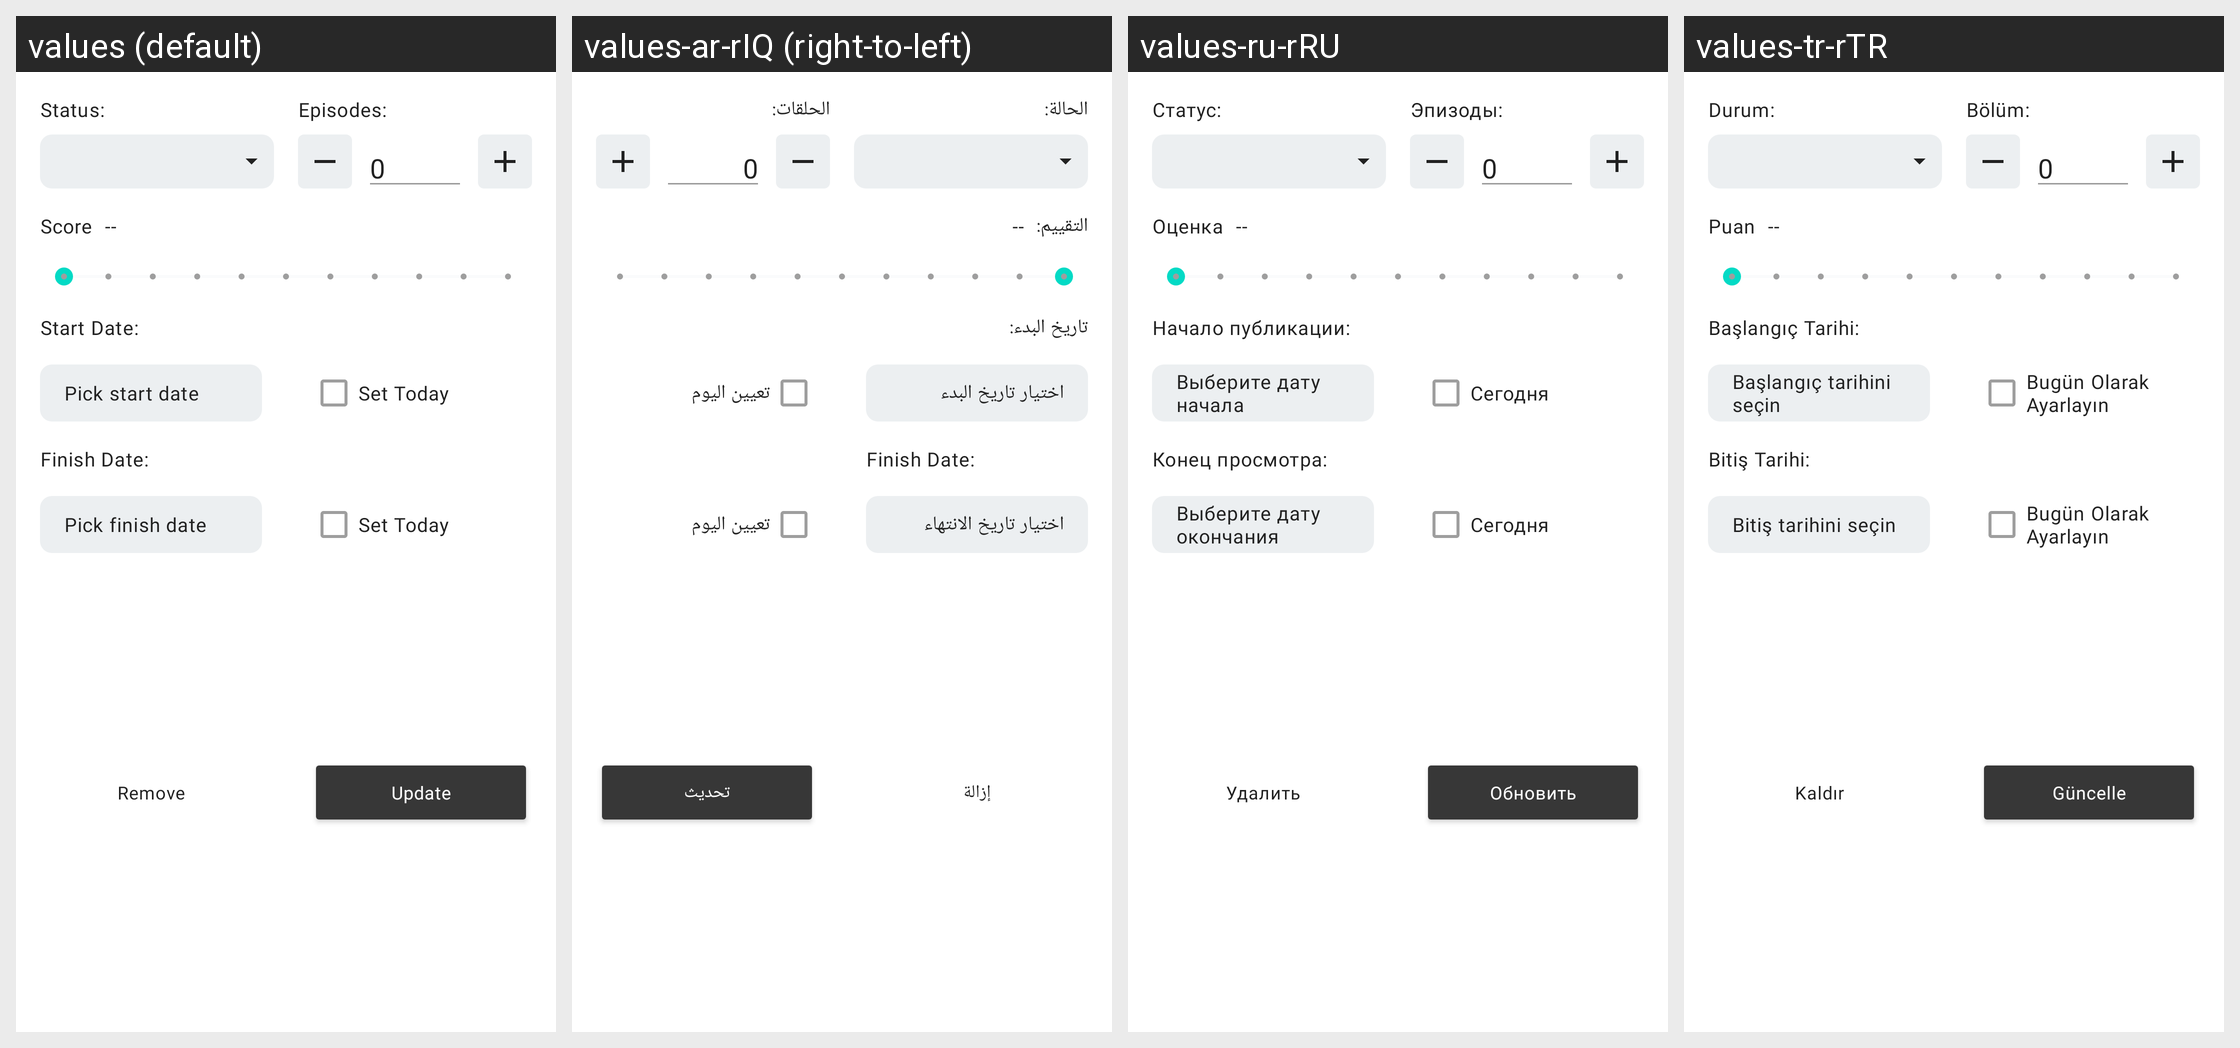

Translations of the strings shown on this Android screen, per locale in the grid:
Android screen res/layout/anime_status_update_bottom_sheet.xml rendered under 4 locales, left to right: values (default), values-ar-rIQ (right-to-left), values-ru-rRU, values-tr-rTR. Device: Nexus 5 (rendered at 1080×1920; each locale shown at half size, 540×960, under a caption strip naming it); theme AppTheme.
Other locales in the repository, not shown: values-de-rDE, values-es-rES, values-fr-rFR, values-pl-rPL, values-pt-rBR.
Strings drawn on this screen, with the default value and each locale's value (text and hints the layout hard-codes, and strings that could not be matched under every locale, appear in the picture but are not listed):

status
  values: Status:
  values-ar-rIQ: الحالة:
  values-ru-rRU: Статус:
  values-tr-rTR: Durum:

episodes
  values: Episodes:
  values-ar-rIQ: الحلقات:
  values-ru-rRU: Эпизоды:
  values-tr-rTR: Bölüm:

score
  values: Score
  values-ar-rIQ: التقييم:
  values-ru-rRU: Оценка
  values-tr-rTR: Puan

save
  values: Update
  values-ar-rIQ: تحديث
  values-ru-rRU: Обновить
  values-tr-rTR: Güncelle

remove
  values: Remove
  values-ar-rIQ: إزالة
  values-ru-rRU: Удалить
  values-tr-rTR: Kaldır

nothing
  values: --
  values-ar-rIQ: --
  values-ru-rRU: --
  values-tr-rTR: --

start_date
  values: Start Date:
  values-ar-rIQ: تاريخ البدء:
  values-ru-rRU: Начало публикации:
  values-tr-rTR: Başlangıç Tarihi:

pick_a_start_date
  values: Pick start date
  values-ar-rIQ: اختيار تاريخ البدء
  values-ru-rRU: Выберите дату начала
  values-tr-rTR: Başlangıç tarihini seçin

update_finish_date
  values: Finish Date:
  values-ar-rIQ: Finish Date:  [not translated; the default value is used]
  values-ru-rRU: Конец просмотра:
  values-tr-rTR: Bitiş Tarihi:

pick_a_finish_date
  values: Pick finish date
  values-ar-rIQ: اختيار تاريخ الانتهاء
  values-ru-rRU: Выберите дату окончания
  values-tr-rTR: Bitiş tarihini seçin

today
  values: Set Today
  values-ar-rIQ: تعيين اليوم
  values-ru-rRU: Сегодня
  values-tr-rTR: Bugün Olarak Ayarlayın
